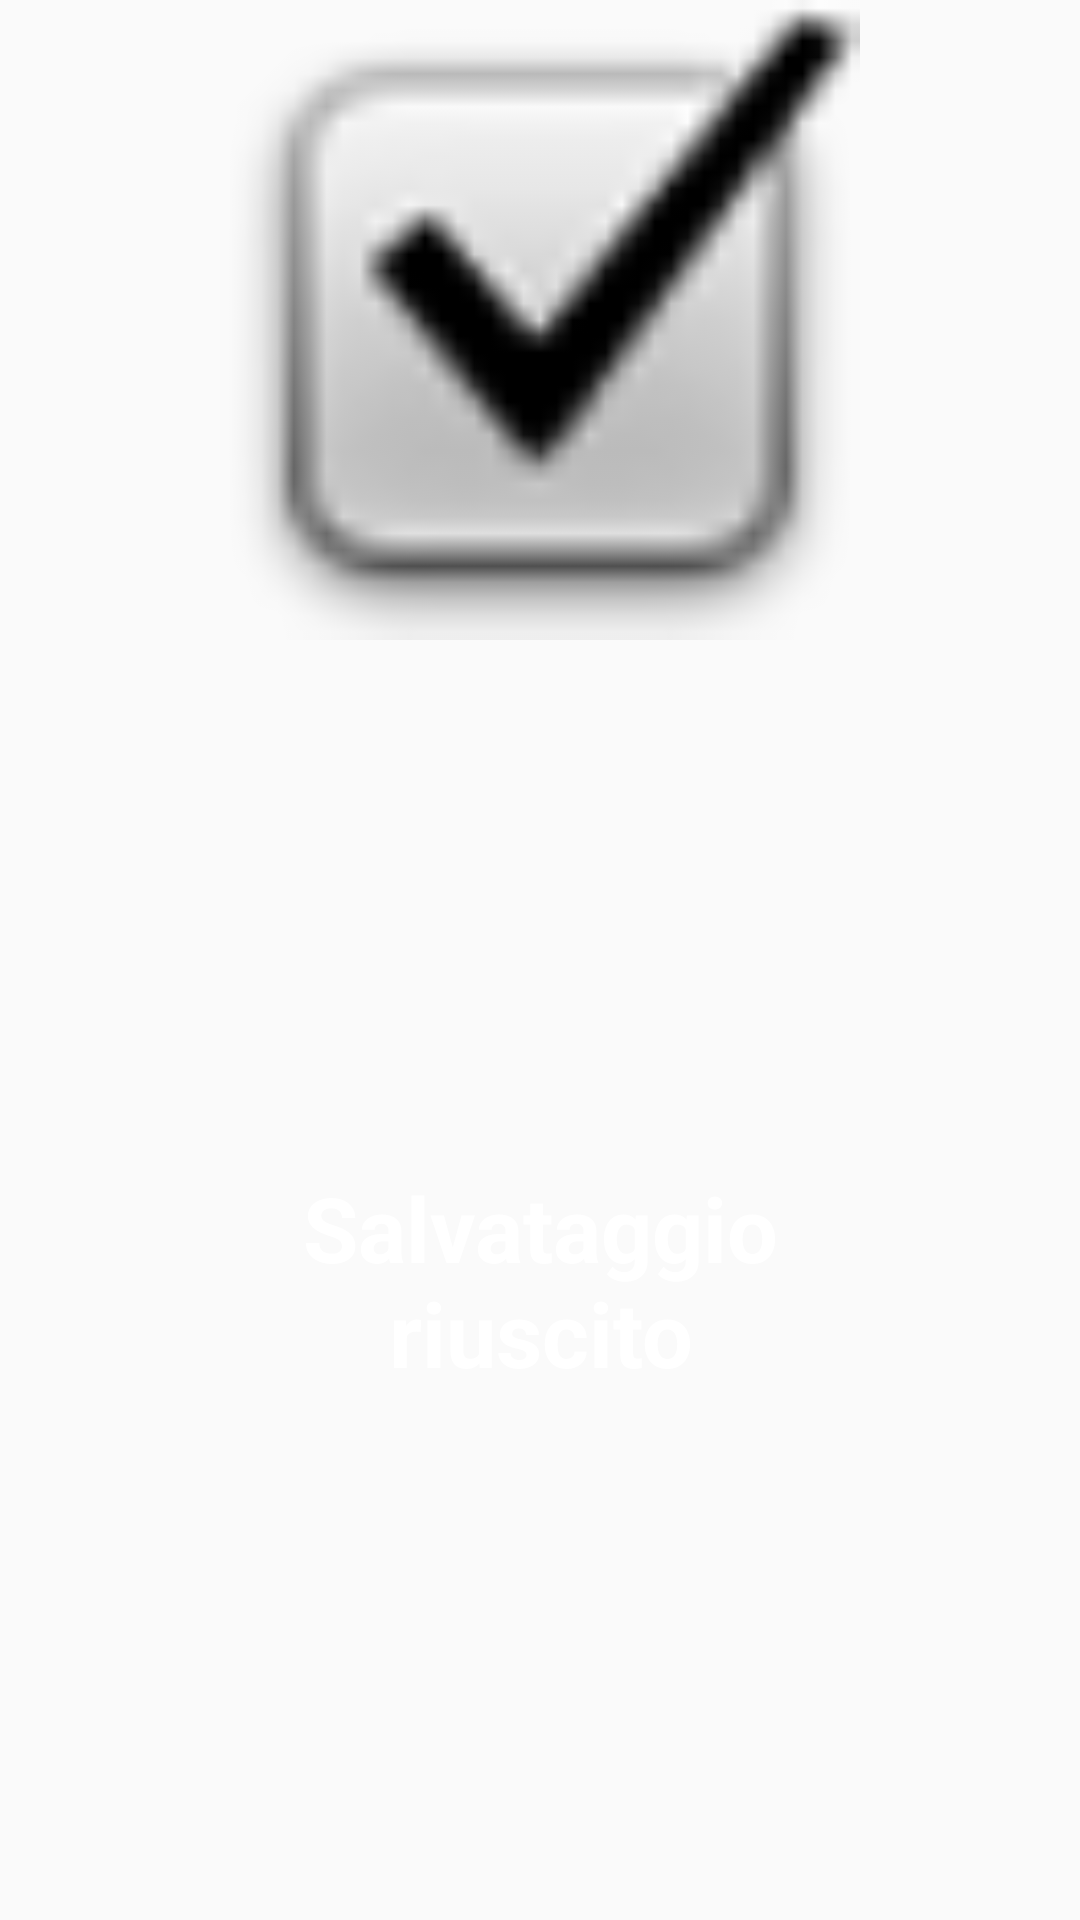

Reconstruct the res/layout file that produces this screen, plus the resources it refers to.
<!-- AndroidManifest.xml: application theme AppTheme -->
<!-- res/layout/custom_toast_positivo.xml -->
<?xml version="1.0" encoding="utf-8"?>
<LinearLayout xmlns:android="http://schemas.android.com/apk/res/android"
    xmlns:app="http://schemas.android.com/apk/res-auto"
    android:id="@+id/layoutToastSalvataggioPositivo"
    android:layout_width="match_parent"
    android:layout_height="match_parent"
    android:orientation="vertical">

    <ImageView
        android:id="@+id/imgToastSalvataggioPositivo"
        android:layout_width="match_parent"
        android:layout_height="0dp"
        android:layout_weight="0.5"
        android:contentDescription="@string/immagine"
        app:srcCompat="@android:drawable/checkbox_on_background" />

    <TextView
        android:id="@+id/txtToastSalvataggioPositivo"
        android:layout_width="match_parent"
        android:layout_height="0dp"
        android:layout_weight="1"
        android:gravity="center_vertical|center_horizontal|center"
        android:text="@string/salvataggioRiuscito"
        android:textColor="@color/bianco"
        android:textSize="30sp"
        android:textStyle="bold" />
</LinearLayout>
<!-- resources referenced by this layout -->
<resources>
  <color name="bianco">#ffffff</color>
  <string name="immagine">Immagine</string>
  <string name="salvataggioRiuscito">Salvataggio\nriuscito</string>
  <style name="AppTheme" parent="Theme.AppCompat.Light.DarkActionBar">
          
          <item name="colorPrimary">@color/arancio</item>
          <item name="colorPrimaryDark">@color/actionBar</item>
          <item name="actionBarSize">50dp</item>
          <item name="colorAccent">@color/hint</item>
      </style>
  <color name="arancio">#ff2a04</color>
  <color name="actionBar">#ea0b04</color>
  <color name="hint">#ff2a04</color>
</resources>
